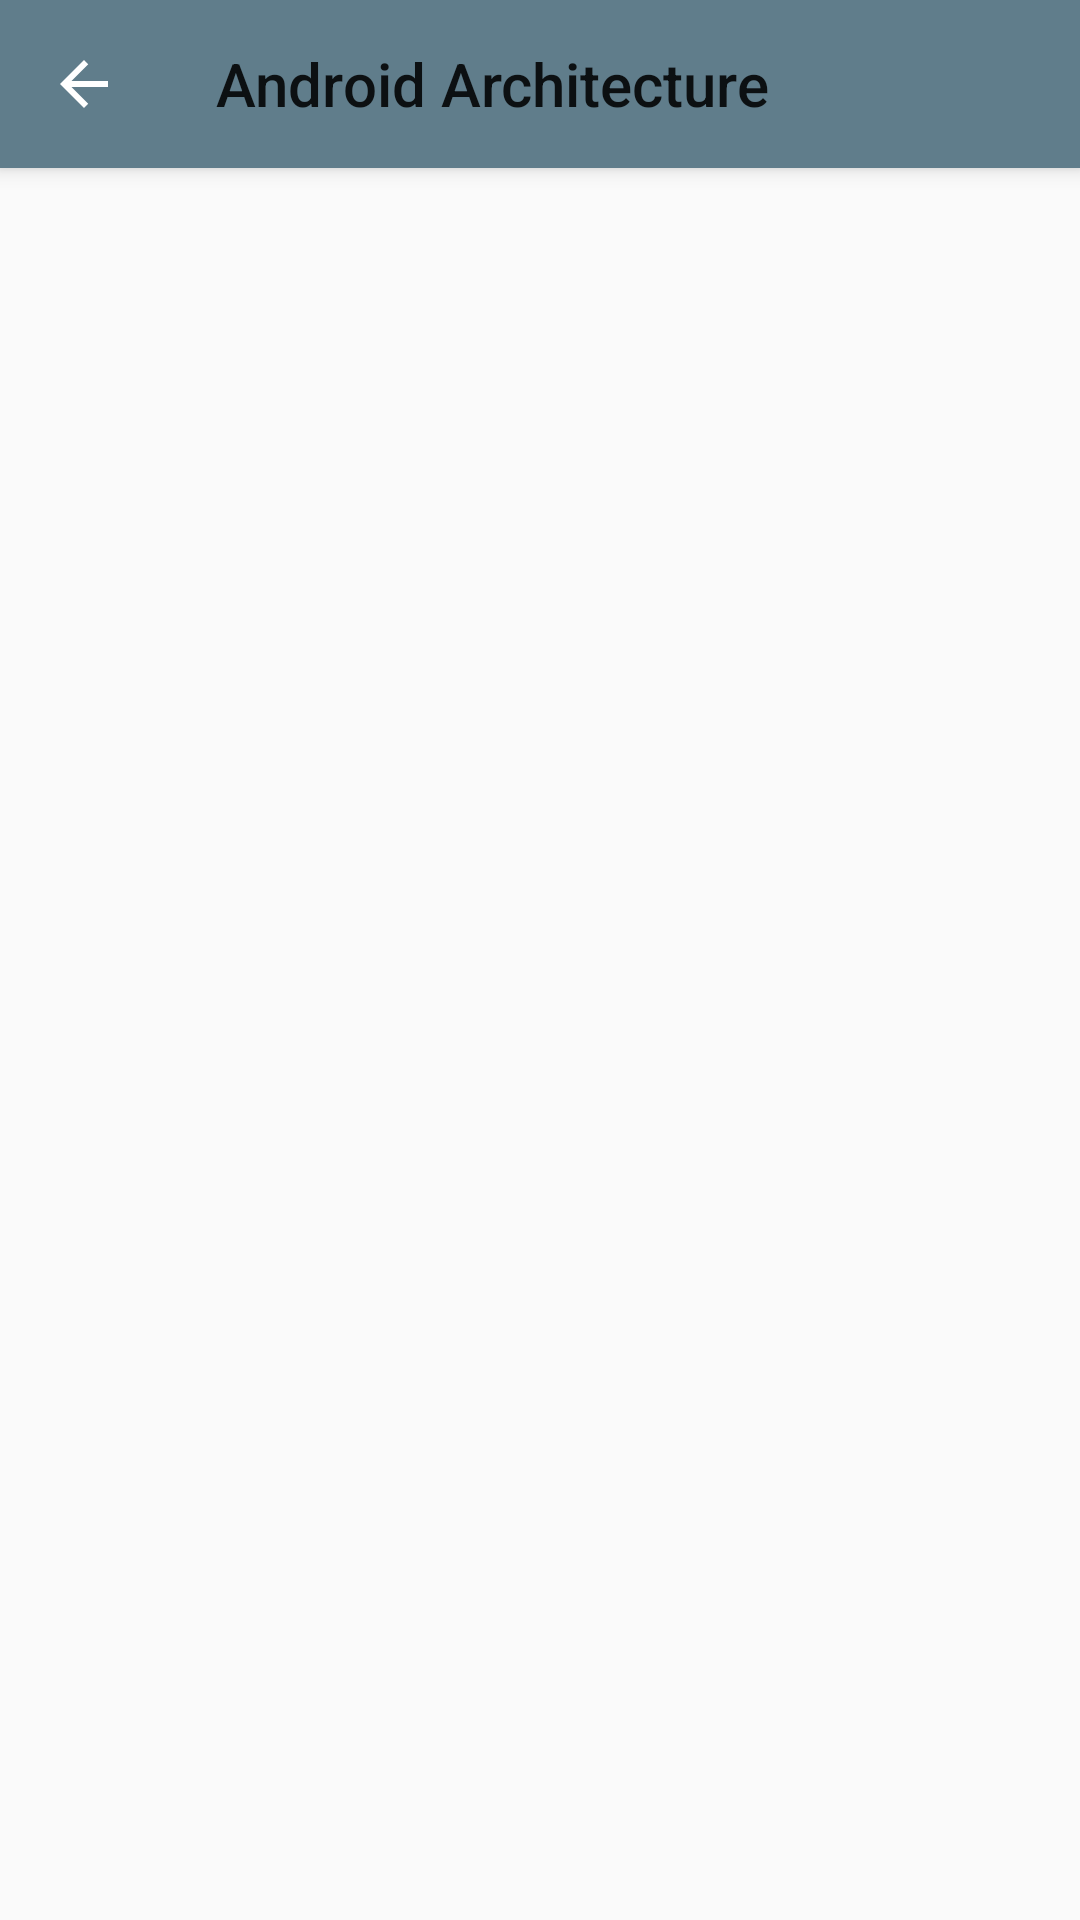

Layout XML and referenced resources for this Android screen:
<!-- AndroidManifest.xml: application theme AppTheme.NoActionBar -->
<!-- res/layout/activity_detail.xml -->
<?xml version="1.0" encoding="utf-8"?>
<android.support.design.widget.CoordinatorLayout xmlns:android="http://schemas.android.com/apk/res/android"
    xmlns:app="http://schemas.android.com/apk/res-auto"
    xmlns:tools="http://schemas.android.com/tools"
    android:id="@+id/main_container"
    android:layout_width="match_parent"
    android:layout_height="match_parent"
    android:fitsSystemWindows="true"
    tools:context=".presentation.activity.detail.DetailActivity">

    <ScrollView
        android:layout_width="match_parent"
        android:layout_height="match_parent"
        app:layout_behavior="@string/appbar_scrolling_view_behavior">

        <android.support.constraint.ConstraintLayout
            android:layout_width="match_parent"
            android:layout_height="wrap_content"
            android:padding="16dp">

            <android.support.constraint.Guideline
                android:id="@+id/avatar_start_guideline"
                android:layout_width="wrap_content"
                android:layout_height="wrap_content"
                android:orientation="vertical"
                app:layout_constraintGuide_percent="0.2" />

            <android.support.constraint.Guideline
                android:id="@+id/avatar_end_guideline"
                android:layout_width="wrap_content"
                android:layout_height="wrap_content"
                android:orientation="vertical"
                app:layout_constraintGuide_percent="0.8" />

            <ImageView
                android:id="@+id/user_avatar_image"
                android:layout_width="0dp"
                android:layout_height="wrap_content"
                android:adjustViewBounds="true"
                app:layout_constraintEnd_toEndOf="@id/avatar_end_guideline"
                app:layout_constraintLeft_toLeftOf="@id/avatar_start_guideline"
                app:layout_constraintRight_toRightOf="@id/avatar_end_guideline"
                app:layout_constraintStart_toStartOf="@id/avatar_start_guideline"
                app:layout_constraintTop_toTopOf="parent"
                tools:ignore="ContentDescription"
                tools:src="@mipmap/ic_launcher_round" />

            <TextView
                android:id="@+id/user_name_text"
                android:layout_width="match_parent"
                android:layout_height="wrap_content"
                android:layout_marginTop="16dp"
                android:gravity="center_horizontal"
                android:textAppearance="@style/TextAppearance.AppCompat.Medium"
                app:layout_constraintTop_toBottomOf="@id/user_avatar_image"
                tools:text="User Name" />

            <TextView
                android:id="@+id/user_company_text"
                android:layout_width="match_parent"
                android:layout_height="wrap_content"
                android:layout_marginTop="8dp"
                android:gravity="center_horizontal"
                android:textAppearance="@style/TextAppearance.AppCompat.Small"
                app:layout_constraintTop_toBottomOf="@id/user_name_text"
                tools:text="Company" />

            <TextView
                android:id="@+id/user_location_text"
                android:layout_width="match_parent"
                android:layout_height="wrap_content"
                android:layout_marginTop="8dp"
                android:gravity="center_horizontal"
                android:textAppearance="@style/TextAppearance.AppCompat.Small"
                app:layout_constraintTop_toBottomOf="@id/user_company_text"
                tools:text="Location" />

        </android.support.constraint.ConstraintLayout>

    </ScrollView>

    <android.support.design.widget.AppBarLayout
        android:id="@+id/appbar"
        android:layout_width="match_parent"
        android:layout_height="wrap_content"
        android:theme="@style/AppTheme.AppBarOverlay">

        <android.support.v7.widget.Toolbar
            android:id="@+id/toolbar"
            android:layout_width="match_parent"
            android:layout_height="?android:attr/actionBarSize"
            app:navigationIcon="@drawable/ic_nav_back"
            app:popupTheme="@style/AppTheme.PopupOverlay"
            app:title="@string/app_name" />

    </android.support.design.widget.AppBarLayout>

    <ProgressBar
        android:id="@+id/progress_indicator"
        android:layout_width="wrap_content"
        android:layout_height="wrap_content"
        android:layout_gravity="center" />

</android.support.design.widget.CoordinatorLayout>
<!-- resources referenced by this layout -->
<resources>
  <!-- drawable ic_nav_back (drawable) -->
  <?xml version="1.0" encoding="utf-8"?>
  <vector xmlns:android="http://schemas.android.com/apk/res/android"
      android:width="24dp"
      android:height="24dp"
      android:viewportHeight="24.0"
      android:viewportWidth="24.0">
      <path
          android:fillColor="#FFFFFFFF"
          android:pathData="M20,11H7.83l5.59,-5.59L12,4l-8,8 8,8 1.41,-1.41L7.83,13H20v-2z" />
  </vector>
  <string name="app_name">Android Architecture</string>
  <style name="AppTheme.NoActionBar">
          <item name="windowActionBar">false</item>
          <item name="windowNoTitle">true</item>
      </style>
</resources>
